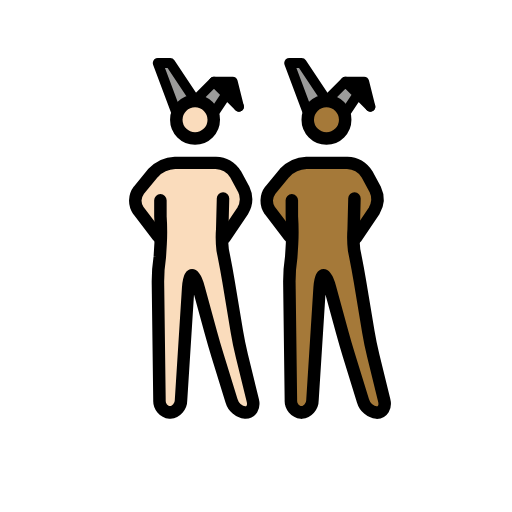
t = 0.00 s
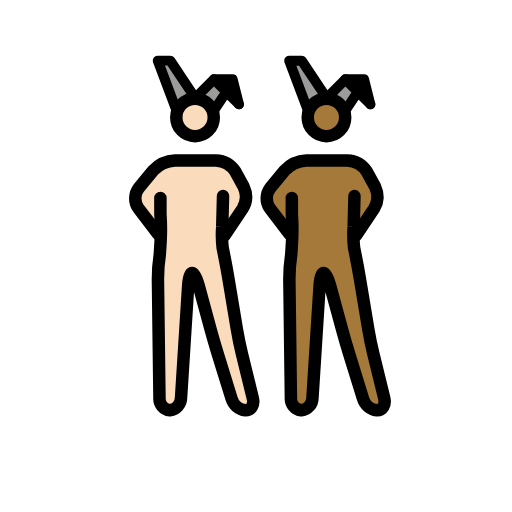
t = 0.48 s
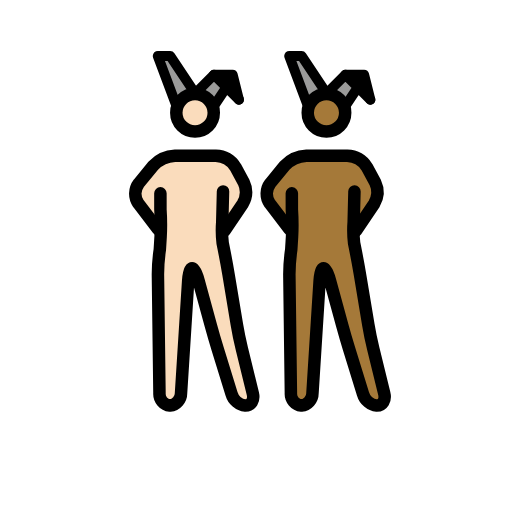
t = 1.43 s
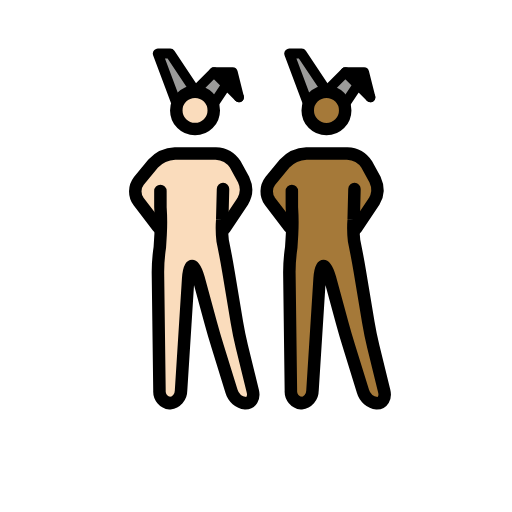
t = 1.90 s
t = 2.38 s: frame unchanged from t = 1.43 s, image omitted
t = 3.33 s: frame unchanged from t = 0.48 s, image omitted

The animated SVG that drew these frames (rendered in a browser with its animation timeline set to each time). Animation: 1 SMIL element (animateTransform=1); one cycle of 3.80 s, repeats indefinitely.

<?xml version='1.0' encoding='utf-8'?>
<svg xmlns="http://www.w3.org/2000/svg" id="emoji" viewBox="-5 -5 82 82" width="200" height="200" role="img">
  <title>OpenMoji: men with bunny ears: light skin tone, medium-dark skin tone</title><g><g id="color">
    <polyline fill="#9b9b9a" points="44.193 13.086 41.193 5.086 43.193 5.086 47.193 11.086" />
    <polyline fill="#9b9b9a" points="50.193 13.086 52.193 10.086 54.193 12.086 50.193 8.086 47.193 11.086" />
    <polyline fill="#9b9b9a" points="23.143 13.085 20.143 5.085 22.143 5.085 26.143 11.085" />
    <polyline fill="#9b9b9a" points="29.143 13.085 31.143 10.085 33.143 12.085 29.143 8.085 26.143 11.085" />
    <polyline points="33.143 12.085 32.143 8.085 29.143 8.085" />
  </g>
  <g id="skin">
    <g id="skin-b">
      <path fill="#a57939" d="M51.2773,27.0864l-.4606,6.248,1.4606,4.752,2,12,2.7,11h-3.3l-3.4-11-3-11h-1l-1.4,22h-3.3l-.3-23,1.3356-5.5752-.3356-5.4248s0-2-1,0l1,2v3l-3-3L38.11,26.7837l1.1677-2.6973,3-2,1-1h7l2,1,1.693,2.0459,1.0525,3.3408-2.7455,3.6133h-1" />
      <circle cx="47.1621" cy="14.1802" r="3" fill="#a57939" />
    </g>
    <g id="skin-a">
      <polyline points="54.193 12.086 53.193 8.086 50.193 8.086" />
      <path fill="#fadcbc" d="M30.2275,27.0849l-.4606,6.2481,1.4606,4.7519,2,12,2.7,11h-3.3l-3.4-11-3-11h-1l-1.4,22h-3.3l-.3-23L21.5631,32.51l-.3356-5.4249s0-2-1,0l1,2v3l-3-3L17.06,26.7823l1.1677-2.6974,3-2,1-1h7l2,1,1.693,2.046,1.0525,3.3408-2.7455,3.6132h-1" />
      <circle cx="26.1123" cy="14.1787" r="3" fill="#fadcbc" />
    </g>
  </g>
  <g id="line">
    <circle cx="47.2855" cy="14.1802" r="3" fill="none" stroke="#000" stroke-miterlimit="10" stroke-width="2" />
    <polyline fill="none" stroke="#000" stroke-linecap="round" stroke-linejoin="round" stroke-width="1.6" points="44.317 13.086 41.317 5.086 43.317 5.086 47.317 11.086" />
    <polyline fill="none" stroke="#000" stroke-linecap="round" stroke-linejoin="round" stroke-width="1.6" points="50.317 13.086 52.317 10.086 54.317 12.086 50.317 8.086 47.317 11.086" />
    <polyline fill="none" stroke="#000" stroke-linecap="round" stroke-linejoin="round" stroke-width="1.6" points="54.317 12.086 53.317 8.086 50.317 8.086" />
    <path fill="none" stroke="#000" stroke-linecap="round" stroke-linejoin="round" stroke-width="2" d="M51.7688,26.7837l-.1269,4.95a16.9817,16.9817,0,0,0,.0674,3.3141l.2148,1.0782c.2158,1.0781.541,2.8486.7217,3.9336l1.3418,8.0546c.1807,1.085.5439,2.8467.8057,3.9151L56.54,59.144c.2618,1.0684-.2656,1.9424-1.1728,1.9424a2.6671,2.6671,0,0,1-2.2412-1.9111l-2.2188-7.1778c-.3252-1.0517-.8271-2.7793-1.1172-3.8408l-1.9472-7.1406c-.29-1.0615-.751-1.93-1.0264-1.93s-.5576.8984-.627,1.9961L45.0433,59.09a2.0027,2.0027,0,0,1-1.7774,1.9961,1.8859,1.8859,0,0,1-1.6758-2l-.247-19a27.0409,27.0409,0,0,1,.3027-3.9727l.1281-2.0785a35.1212,35.1212,0,0,0-.0308-4.36l-.0023-2.5889" />
    <path fill="none" stroke="#000" stroke-linecap="round" stroke-linejoin="round" stroke-width="2" d="M41.3551,32.8374l-3.1406-4.1133a2.7371,2.7371,0,0,1,.0629-3.2334l2.309-2.8086a5.1176,5.1176,0,0,1,3.49-1.5957h6.532A3.9232,3.9232,0,0,1,53.76,22.8755l1.3184,2.4218a3.7088,3.7088,0,0,1-.1713,3.49l-2.8928,4.2988" />
    <circle cx="26.2357" cy="14.1787" r="3" fill="none" stroke="#000" stroke-miterlimit="10" stroke-width="2" />
    <polyline fill="none" stroke="#000" stroke-linecap="round" stroke-linejoin="round" stroke-width="1.6" points="23.267 13.085 20.267 5.085 22.267 5.085 26.267 11.085" />
    <polyline fill="none" stroke="#000" stroke-linecap="round" stroke-linejoin="round" stroke-width="1.6" points="29.267 13.085 31.267 10.085 33.267 12.085 29.267 8.085 26.267 11.085" />
    <polyline fill="none" stroke="#000" stroke-linecap="round" stroke-linejoin="round" stroke-width="1.6" points="33.267 12.085 32.267 8.085 29.267 8.085" />
    <path fill="none" stroke="#000" stroke-linecap="round" stroke-linejoin="round" stroke-width="2" d="M30.719,26.7823l-.1269,4.95a16.98,16.98,0,0,0,.0674,3.314l.2148,1.0782c.2158,1.0781.541,2.8486.7217,3.9337l1.3418,8.0546c.1807,1.085.5439,2.8466.8057,3.9151l1.747,7.1152c.2618,1.0683-.2656,1.9423-1.1728,1.9423a2.6669,2.6669,0,0,1-2.2412-1.9111L29.8577,51.996c-.3252-1.0517-.8271-2.7793-1.1172-3.8408l-1.9472-7.1406c-.29-1.0615-.751-1.93-1.0264-1.93s-.5576.8984-.627,1.9962L23.9935,59.0888a2.0027,2.0027,0,0,1-1.7774,1.9961,1.8858,1.8858,0,0,1-1.6758-2l-.247-19a27.042,27.042,0,0,1,.3027-3.9727l.1281-2.0785a35.1212,35.1212,0,0,0-.0308-4.36l-.0023-2.5889" />
    <path fill="none" stroke="#000" stroke-linecap="round" stroke-linejoin="round" stroke-width="2" d="M20.3053,32.8359l-3.1406-4.1133a2.7371,2.7371,0,0,1,.0628-3.2334l2.3091-2.8086a5.1176,5.1176,0,0,1,3.49-1.5957h6.532A3.9233,3.9233,0,0,1,32.71,22.874l1.3184,2.4219a3.7088,3.7088,0,0,1-.1713,3.49l-2.8928,4.2987" />
  </g>
<animateTransform attributeName="transform" type="translate" values="0 0;0 -1.5;0 0" dur="3.8s" repeatCount="indefinite" /></g></svg>
